Photos from the image-classification dataset "crops" in the GitHub repository gilbertzongo63-design/Mobile_app-these. Its 4 classes are: glass, metal, paper cardboard, plastic.

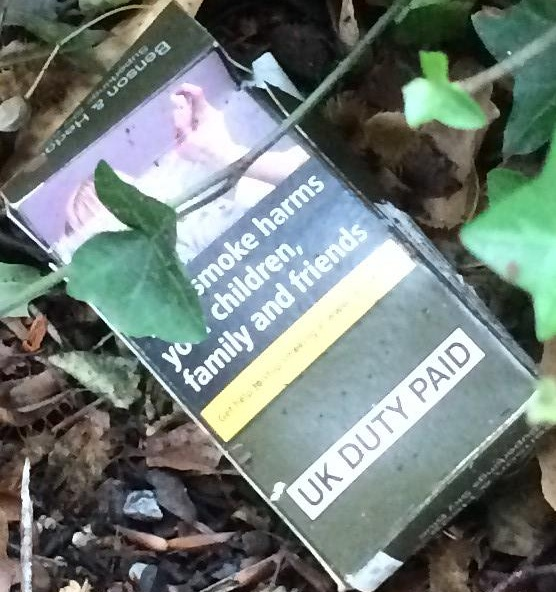
Label: paper cardboard

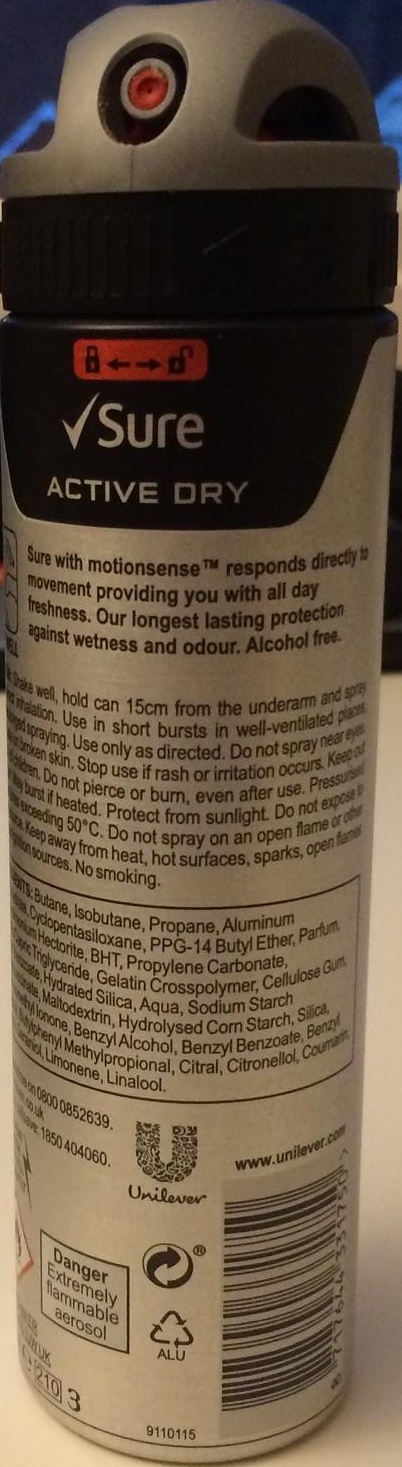
Label: metal

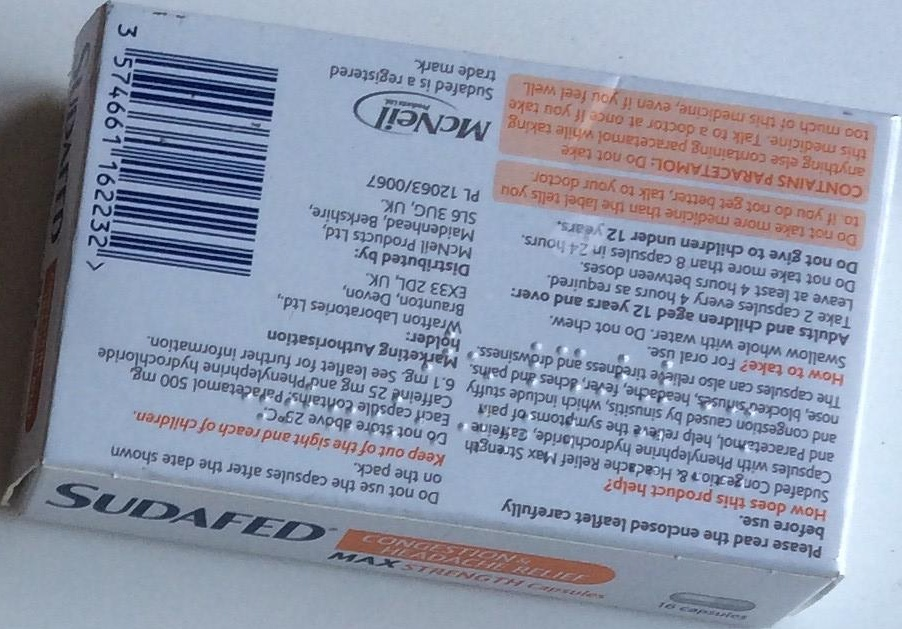
Label: paper cardboard

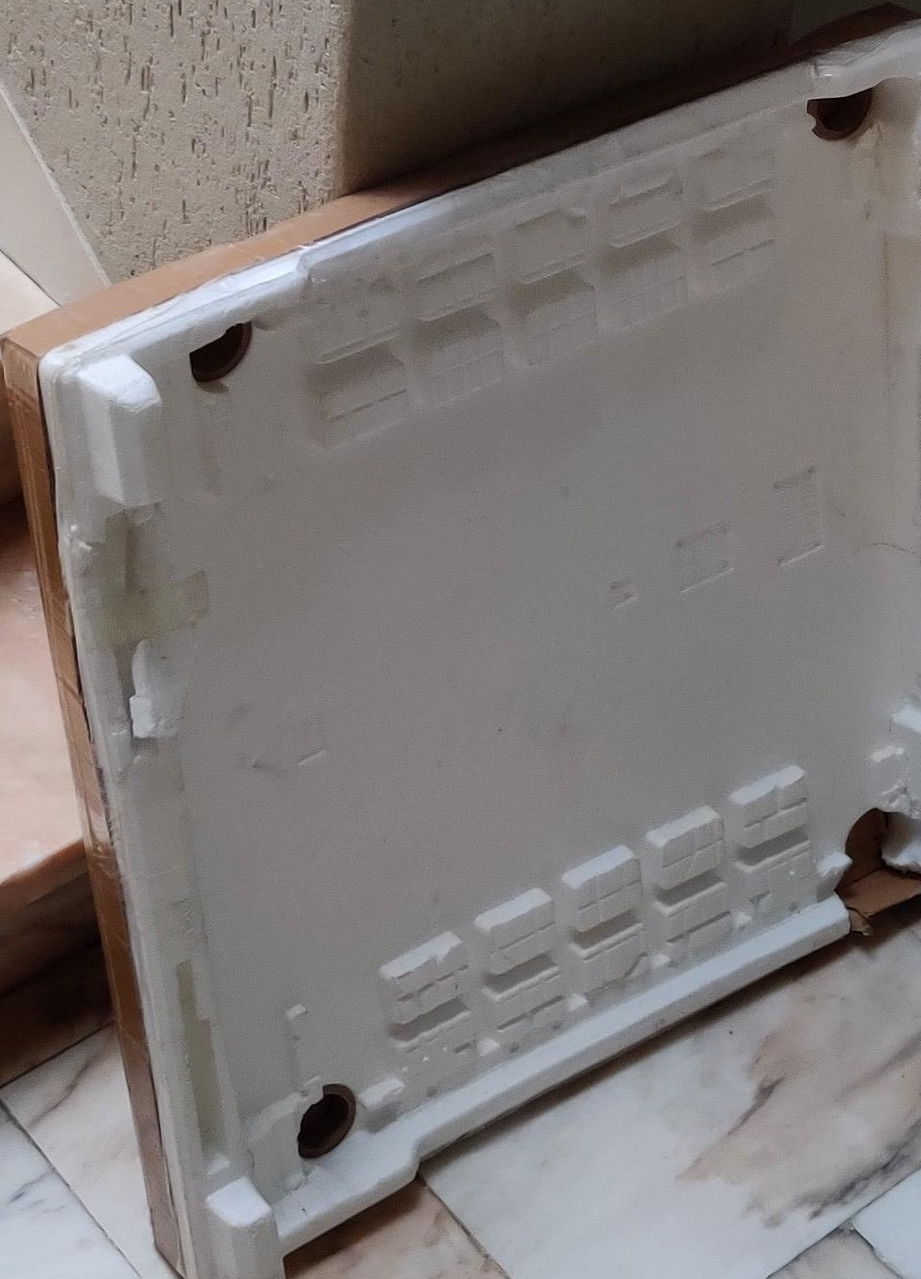
Label: paper cardboard

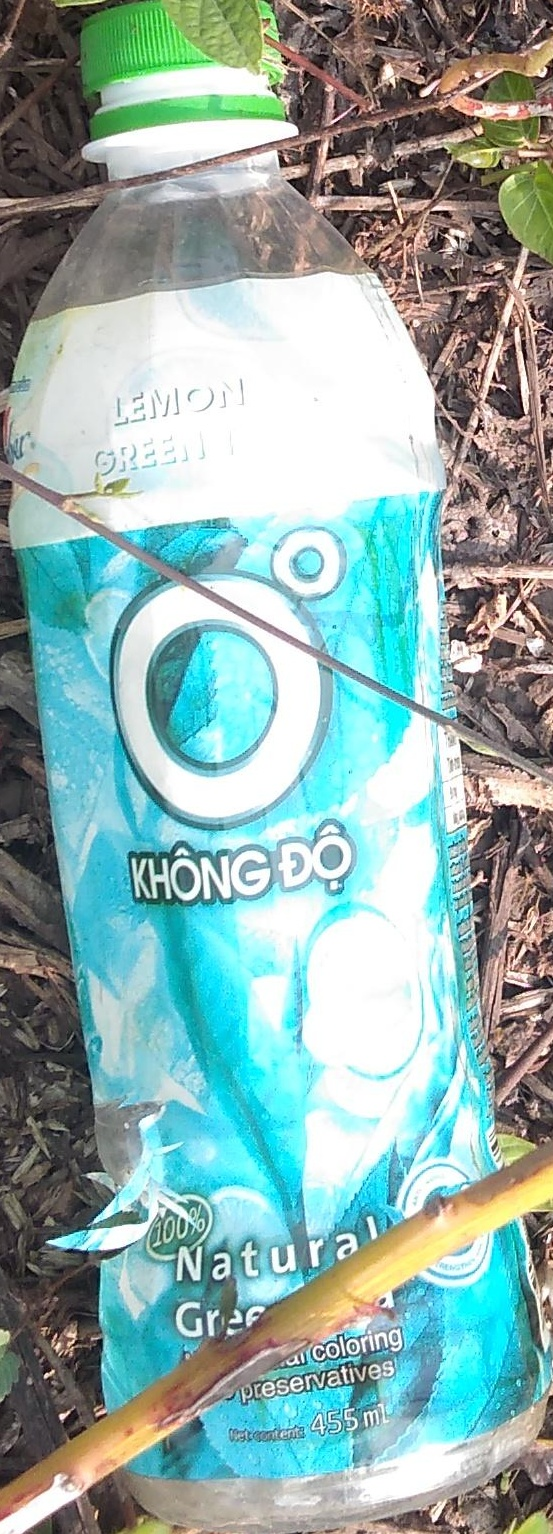
Label: plastic

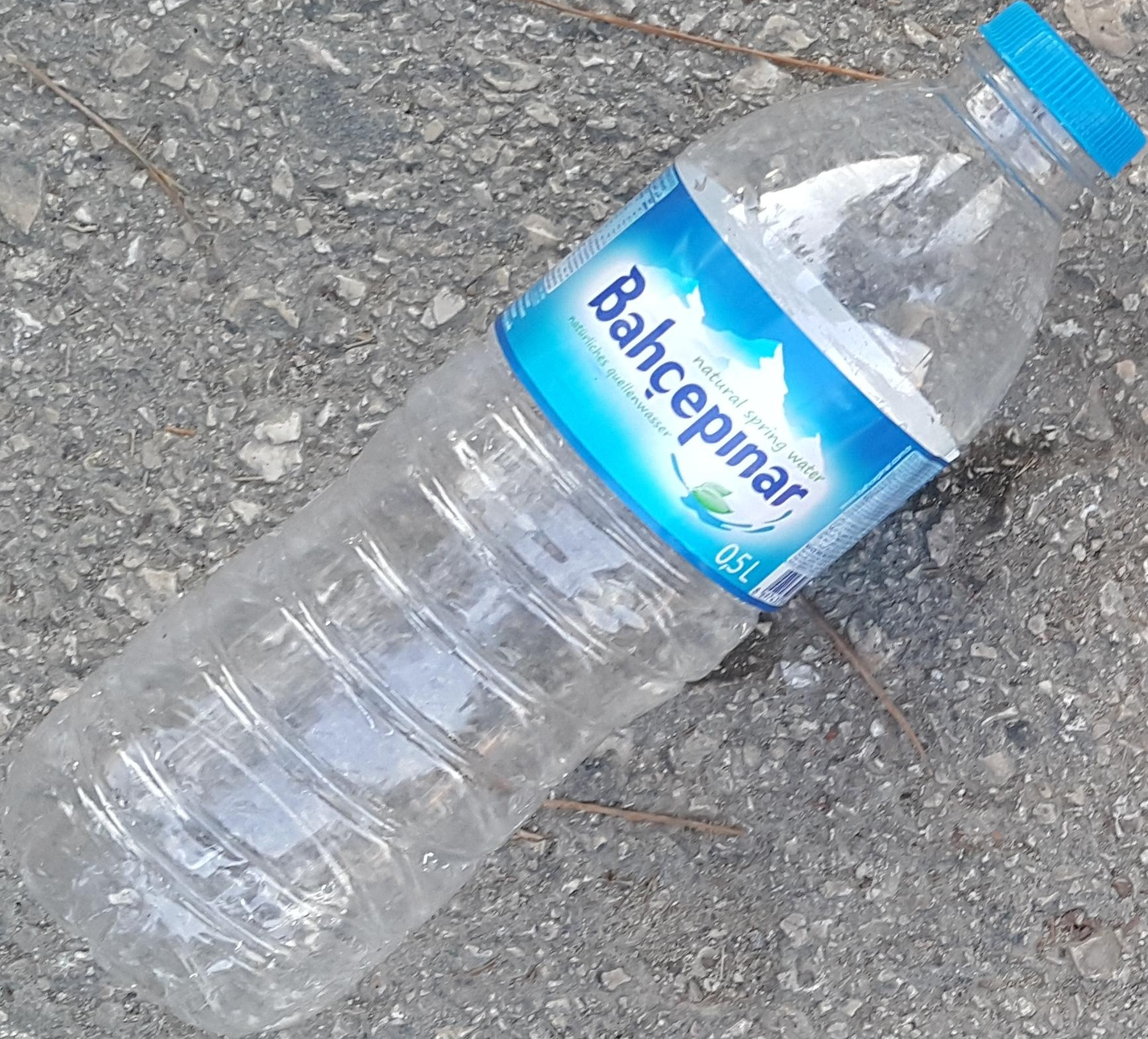
Label: plastic
